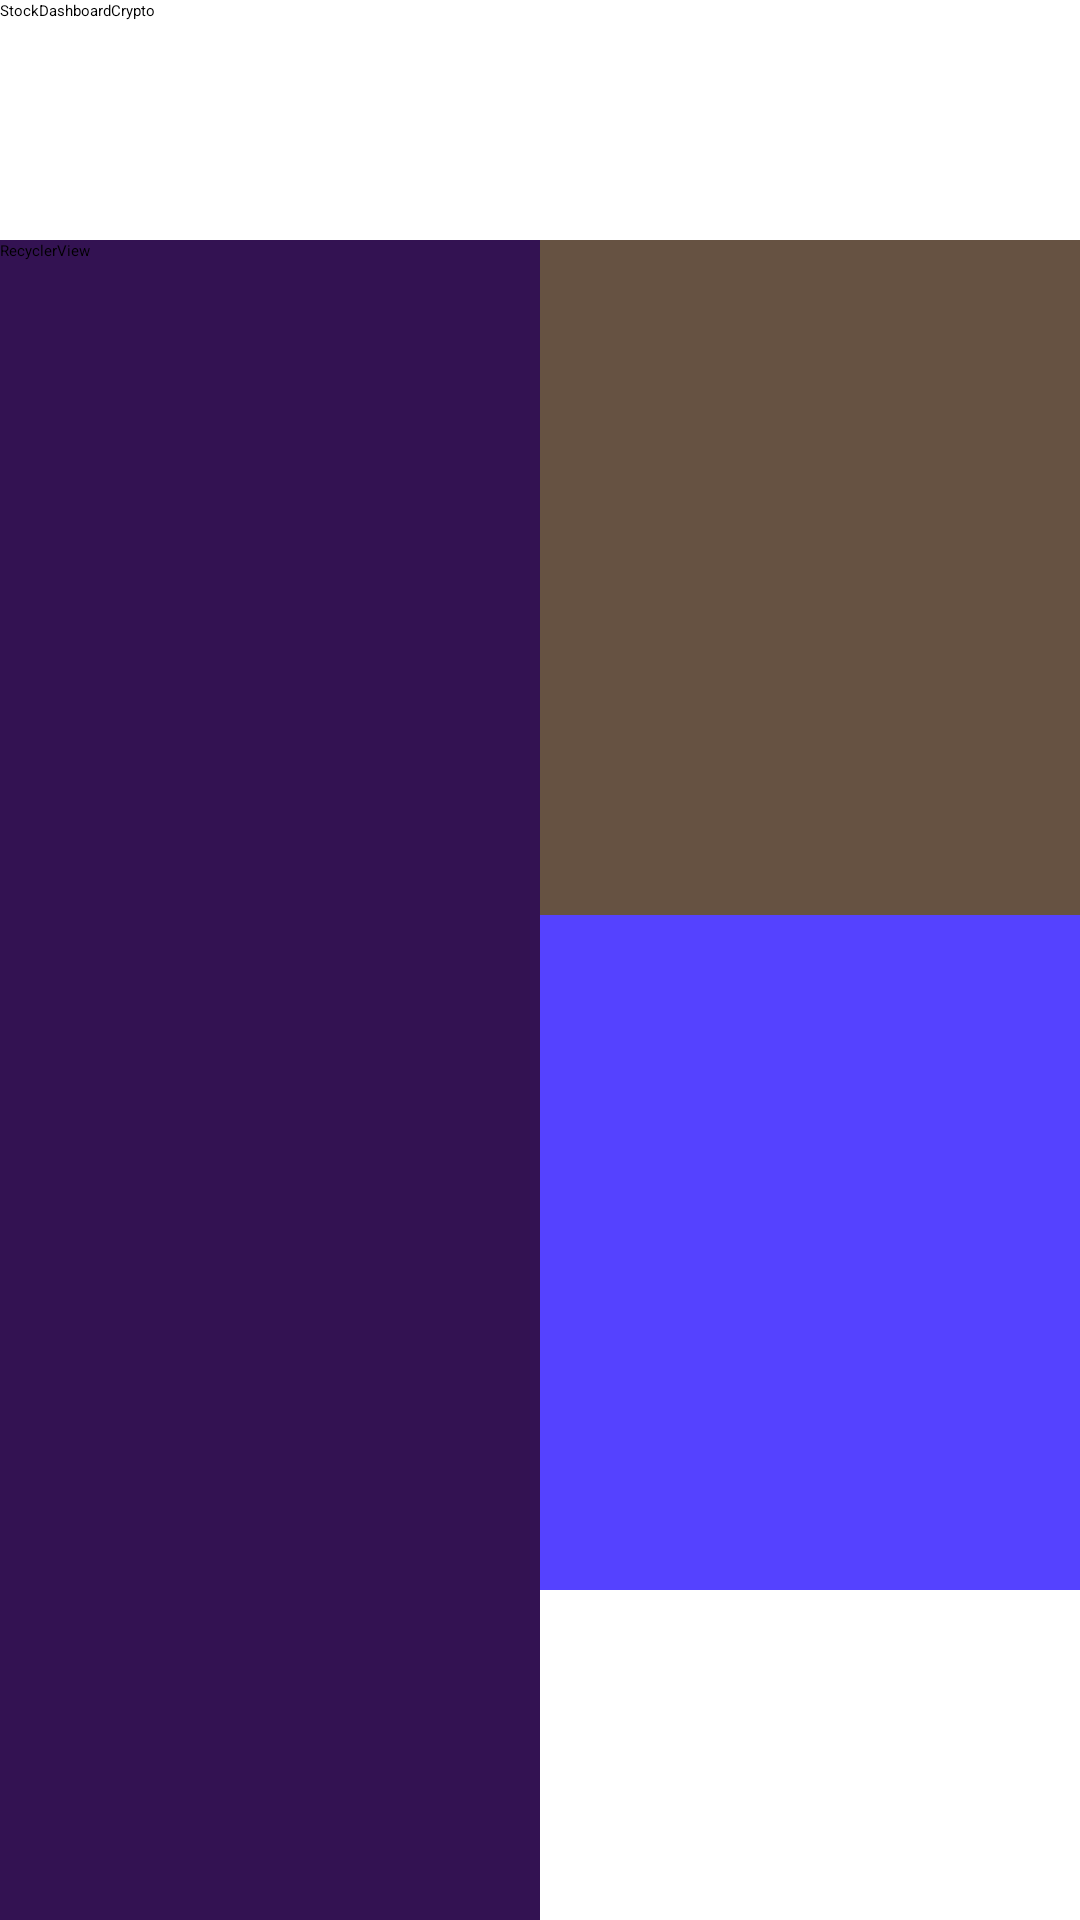

Android layout source for this screen:
<!-- AndroidManifest.xml: application theme Theme.MyFinancialDash -->
<!-- res/layout/activity_main.xml -->
<?xml version="1.0" encoding="utf-8"?>
<LinearLayout xmlns:android="http://schemas.android.com/apk/res/android"
    xmlns:tools="http://schemas.android.com/tools"
    android:id="@+id/main_browse_fragment"
    android:layout_width="match_parent"
    android:layout_height="match_parent"
    tools:context=".MainActivity"
    tools:deviceIds="tv"
    tools:ignore="MergeRootFrame"
    android:orientation="vertical">


    <LinearLayout
        android:layout_width="match_parent"
        android:layout_height="80dp"
        android:orientation="horizontal">

        <TextView
            android:layout_width="wrap_content"
            android:layout_height="match_parent"
            android:text="StockDashboard">

        </TextView>

        <Button
            android:id="@+id/button_crypto"
            android:layout_width="wrap_content"
            android:layout_height="wrap_content"
            android:layout_weight="2"
            android:text="Crypto" />


    </LinearLayout>

    <LinearLayout
        android:layout_width="match_parent"
        android:layout_height="match_parent"
        android:orientation="horizontal"
        android:weightSum="2">

            <LinearLayout
                android:layout_width="match_parent"
                android:layout_height="match_parent"
                android:background="#331252"
                android:layout_weight="1"
                android:orientation="vertical">

                    <TextView
                        android:layout_width="match_parent"
                        android:layout_height="wrap_content"
                        android:text="RecyclerView">

                    </TextView>

                <LinearLayout
                    android:layout_width="match_parent"
                    android:layout_height="match_parent"
                    android:orientation="horizontal">

                    <EditText
                        android:layout_width="381dp"
                        android:layout_height="56dp">


                    </EditText>

                    <Button
                        android:id="@+id/search_stock"
                        android:layout_width="wrap_content"
                        android:layout_height="wrap_content"
                        android:text="Button" />

                </LinearLayout>



            </LinearLayout>
            <LinearLayout
                android:layout_width="match_parent"
                android:layout_height="match_parent"
                android:orientation="vertical"
                android:layout_weight="1">

                    <LinearLayout
                        android:layout_width="match_parent"
                        android:layout_height="225dp"
                        android:background="#665242">

                    </LinearLayout>
                    <LinearLayout
                        android:layout_width="match_parent"
                        android:layout_height="225dp"
                        android:background="#5542ff">

                    </LinearLayout>
            </LinearLayout>

    </LinearLayout>


</LinearLayout>
<!-- resources referenced by this layout -->
<resources>
  <style name="Theme.MyFinancialDash" parent="@style/Theme.Leanback" />
</resources>
